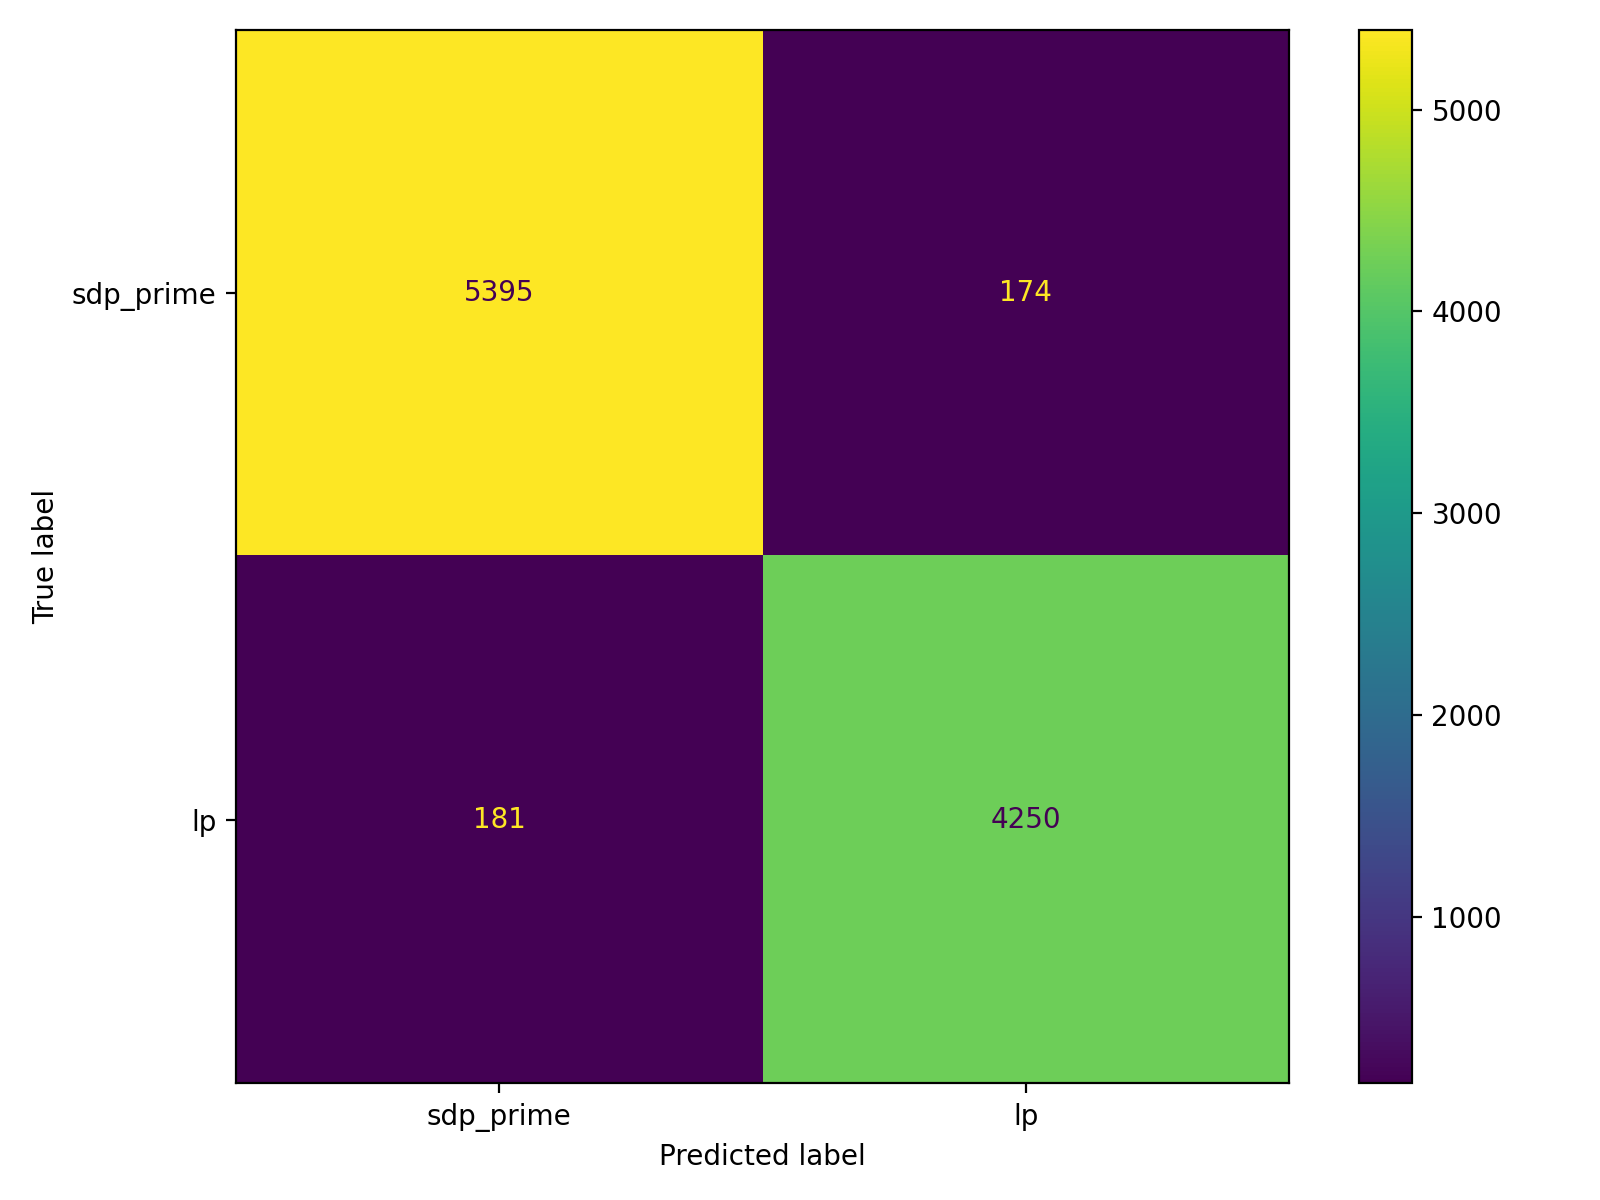

The data file committed next to this chart (first rows):
, pred_sdp_prime(0), pred_lp(1)
true_sdp_prime(0), 5395, 174
true_lp(1), 181, 4250
